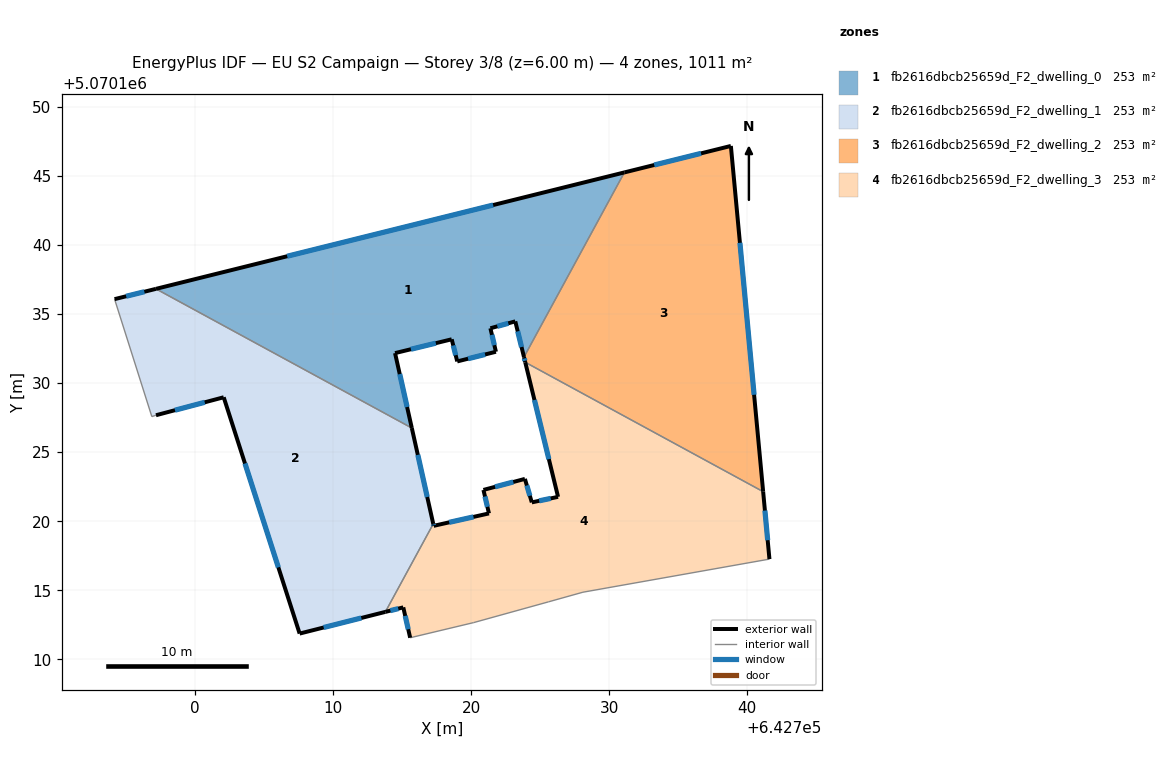
=== STOREY PLAN SPEC (per zone: floor XY polygon, exterior-wall plan segments, windows/doors) ===
zone 1: fb2616dbcb25659d_F2_dwelling_0  (252.9 m²)
  floor: (642731.10, 5070145.26) (642723.83, 5070131.89) (642723.20, 5070134.47) (642721.40, 5070133.97) (642721.80, 5070132.27) (642719.00, 5070131.57) (642718.60, 5070133.17) (642714.49, 5070132.17) (642715.71, 5070126.75) (642697.18, 5070136.83)
  exterior wall: (642721.40, 5070133.97) – (642723.20, 5070134.47)  [1.9 m]
    window: (642721.91, 5070134.11) – (642722.70, 5070134.33)  [1.1 m²]
  exterior wall: (642721.80, 5070132.27) – (642721.40, 5070133.97)  [1.7 m]
    window: (642721.69, 5070132.75) – (642721.51, 5070133.50)  [1.0 m²]
  exterior wall: (642719.00, 5070131.57) – (642721.80, 5070132.27)  [2.9 m]
    window: (642719.78, 5070131.77) – (642721.02, 5070132.08)  [1.7 m²]
  exterior wall: (642718.60, 5070133.17) – (642719.00, 5070131.57)  [1.7 m]
    window: (642718.71, 5070132.73) – (642718.89, 5070132.02)  [1.0 m²]
  exterior wall: (642714.49, 5070132.17) – (642718.60, 5070133.17)  [4.2 m]
    window: (642715.64, 5070132.45) – (642717.45, 5070132.89)  [2.4 m²]
  exterior wall: (642715.71, 5070126.75) – (642714.49, 5070132.17)  [5.6 m]
    window: (642715.37, 5070128.27) – (642714.84, 5070130.65)  [3.2 m²]
  exterior wall: (642731.10, 5070145.26) – (642697.18, 5070136.83)  [35.0 m]
    window: (642721.60, 5070142.90) – (642706.68, 5070139.19)  [20.3 m²]
  exterior wall: (642723.20, 5070134.47) – (642723.83, 5070131.89)  [2.7 m]
    window: (642723.38, 5070133.75) – (642723.66, 5070132.61)  [1.5 m²]
  interior walls: 2
zone 2: fb2616dbcb25659d_F2_dwelling_1  (252.9 m²)
  floor: (642715.71, 5070126.75) (642717.26, 5070119.81) (642713.79, 5070113.43) (642707.58, 5070111.86) (642702.09, 5070128.97) (642697.18, 5070127.67) (642696.88, 5070127.58) (642694.18, 5070136.08) (642697.18, 5070136.83)
  exterior wall: (642697.18, 5070136.83) – (642694.18, 5070136.08)  [3.1 m]
    window: (642696.34, 5070136.62) – (642695.02, 5070136.29)  [1.8 m²]
  exterior wall: (642717.26, 5070119.81) – (642715.71, 5070126.75)  [7.1 m]
    window: (642716.83, 5070121.75) – (642716.14, 5070124.80)  [4.1 m²]
  exterior wall: (642707.58, 5070111.86) – (642713.80, 5070113.43)  [6.4 m]
    window: (642709.32, 5070112.30) – (642712.06, 5070112.99)  [3.7 m²]
  exterior wall: (642702.09, 5070128.97) – (642707.58, 5070111.86)  [18.0 m]
    window: (642703.63, 5070124.18) – (642706.04, 5070116.66)  [10.4 m²]
  exterior wall: (642697.18, 5070127.67) – (642702.09, 5070128.97)  [5.1 m]
    window: (642698.56, 5070128.04) – (642700.71, 5070128.61)  [2.9 m²]
  interior walls: 4
zone 3: fb2616dbcb25659d_F2_dwelling_2  (252.9 m²)
  floor: (642738.82, 5070147.18) (642741.15, 5070122.14) (642723.92, 5070131.51) (642723.83, 5070131.89) (642731.10, 5070145.26)
  exterior wall: (642741.15, 5070122.14) – (642738.82, 5070147.18)  [25.1 m]
    window: (642740.50, 5070129.15) – (642739.47, 5070140.16)  [14.6 m²]
  exterior wall: (642723.83, 5070131.89) – (642723.93, 5070131.51)  [0.4 m]
    window: (642723.86, 5070131.78) – (642723.90, 5070131.62)  [0.2 m²]
  exterior wall: (642738.82, 5070147.18) – (642731.10, 5070145.26)  [7.9 m]
    window: (642736.66, 5070146.64) – (642733.27, 5070145.80)  [4.6 m²]
  interior walls: 2
zone 4: fb2616dbcb25659d_F2_dwelling_3  (252.9 m²)
  floor: (642741.15, 5070122.14) (642741.61, 5070117.25) (642728.10, 5070114.86) (642725.60, 5070114.16) (642720.19, 5070112.66) (642715.59, 5070111.56) (642715.09, 5070113.76) (642713.79, 5070113.43) (642717.26, 5070119.81) (642717.29, 5070119.67) (642721.30, 5070120.56) (642720.90, 5070122.26) (642723.90, 5070123.06) (642724.40, 5070121.36) (642726.30, 5070121.76) (642723.92, 5070131.51)
  exterior wall: (642720.90, 5070122.26) – (642721.30, 5070120.56)  [1.7 m]
    window: (642721.01, 5070121.79) – (642721.18, 5070121.04)  [1.0 m²]
  exterior wall: (642723.90, 5070123.06) – (642720.90, 5070122.26)  [3.1 m]
    window: (642723.06, 5070122.84) – (642721.74, 5070122.49)  [1.8 m²]
  exterior wall: (642724.40, 5070121.36) – (642723.90, 5070123.06)  [1.8 m]
    window: (642724.26, 5070121.84) – (642724.04, 5070122.59)  [1.0 m²]
  exterior wall: (642726.30, 5070121.76) – (642724.40, 5070121.36)  [1.9 m]
    window: (642725.77, 5070121.65) – (642724.93, 5070121.48)  [1.1 m²]
  exterior wall: (642723.93, 5070131.51) – (642726.30, 5070121.76)  [10.0 m]
    window: (642724.59, 5070128.78) – (642725.64, 5070124.49)  [5.8 m²]
  exterior wall: (642741.61, 5070117.25) – (642741.15, 5070122.14)  [4.9 m]
    window: (642741.48, 5070118.62) – (642741.28, 5070120.77)  [2.8 m²]
  exterior wall: (642715.09, 5070113.76) – (642715.59, 5070111.56)  [2.3 m]
    window: (642715.23, 5070113.14) – (642715.45, 5070112.18)  [1.3 m²]
  exterior wall: (642713.80, 5070113.43) – (642715.09, 5070113.76)  [1.3 m]
    window: (642714.16, 5070113.52) – (642714.73, 5070113.67)  [0.8 m²]
  exterior wall: (642717.26, 5070119.81) – (642717.29, 5070119.67)  [0.1 m]
    window: (642717.27, 5070119.77) – (642717.29, 5070119.70)  [0.1 m²]
  exterior wall: (642721.30, 5070120.56) – (642717.29, 5070119.67)  [4.1 m]
    window: (642720.18, 5070120.31) – (642718.42, 5070119.92)  [2.4 m²]
  interior walls: 6

=== DERIVED (storey summary) ===
Building: EU S2 Campaign
Storey: 3 of 8  (floor level z = 6.00 m)
Storey gross floor area: 1011.5 m²
Zones on this storey: 4
  - fb2616dbcb25659d_F2_dwelling_0: floor 252.9 m²; exterior wall 55.6 m (166.7 m²); 8 window(s) 32.2 m²; WWR 19.3%
  - fb2616dbcb25659d_F2_dwelling_1: floor 252.9 m²; exterior wall 39.7 m (119.0 m²); 5 window(s) 23.0 m²; WWR 19.3%
  - fb2616dbcb25659d_F2_dwelling_2: floor 252.9 m²; exterior wall 33.5 m (100.4 m²); 3 window(s) 19.4 m²; WWR 19.3%
  - fb2616dbcb25659d_F2_dwelling_3: floor 252.9 m²; exterior wall 31.4 m (94.1 m²); 10 window(s) 18.2 m²; WWR 19.3%
Zone adjacency (shared interzone walls):
  - fb2616dbcb25659d_F2_dwelling_0 ↔ fb2616dbcb25659d_F2_dwelling_1
  - fb2616dbcb25659d_F2_dwelling_0 ↔ fb2616dbcb25659d_F2_dwelling_2
  - fb2616dbcb25659d_F2_dwelling_1 ↔ fb2616dbcb25659d_F2_dwelling_3
  - fb2616dbcb25659d_F2_dwelling_2 ↔ fb2616dbcb25659d_F2_dwelling_3